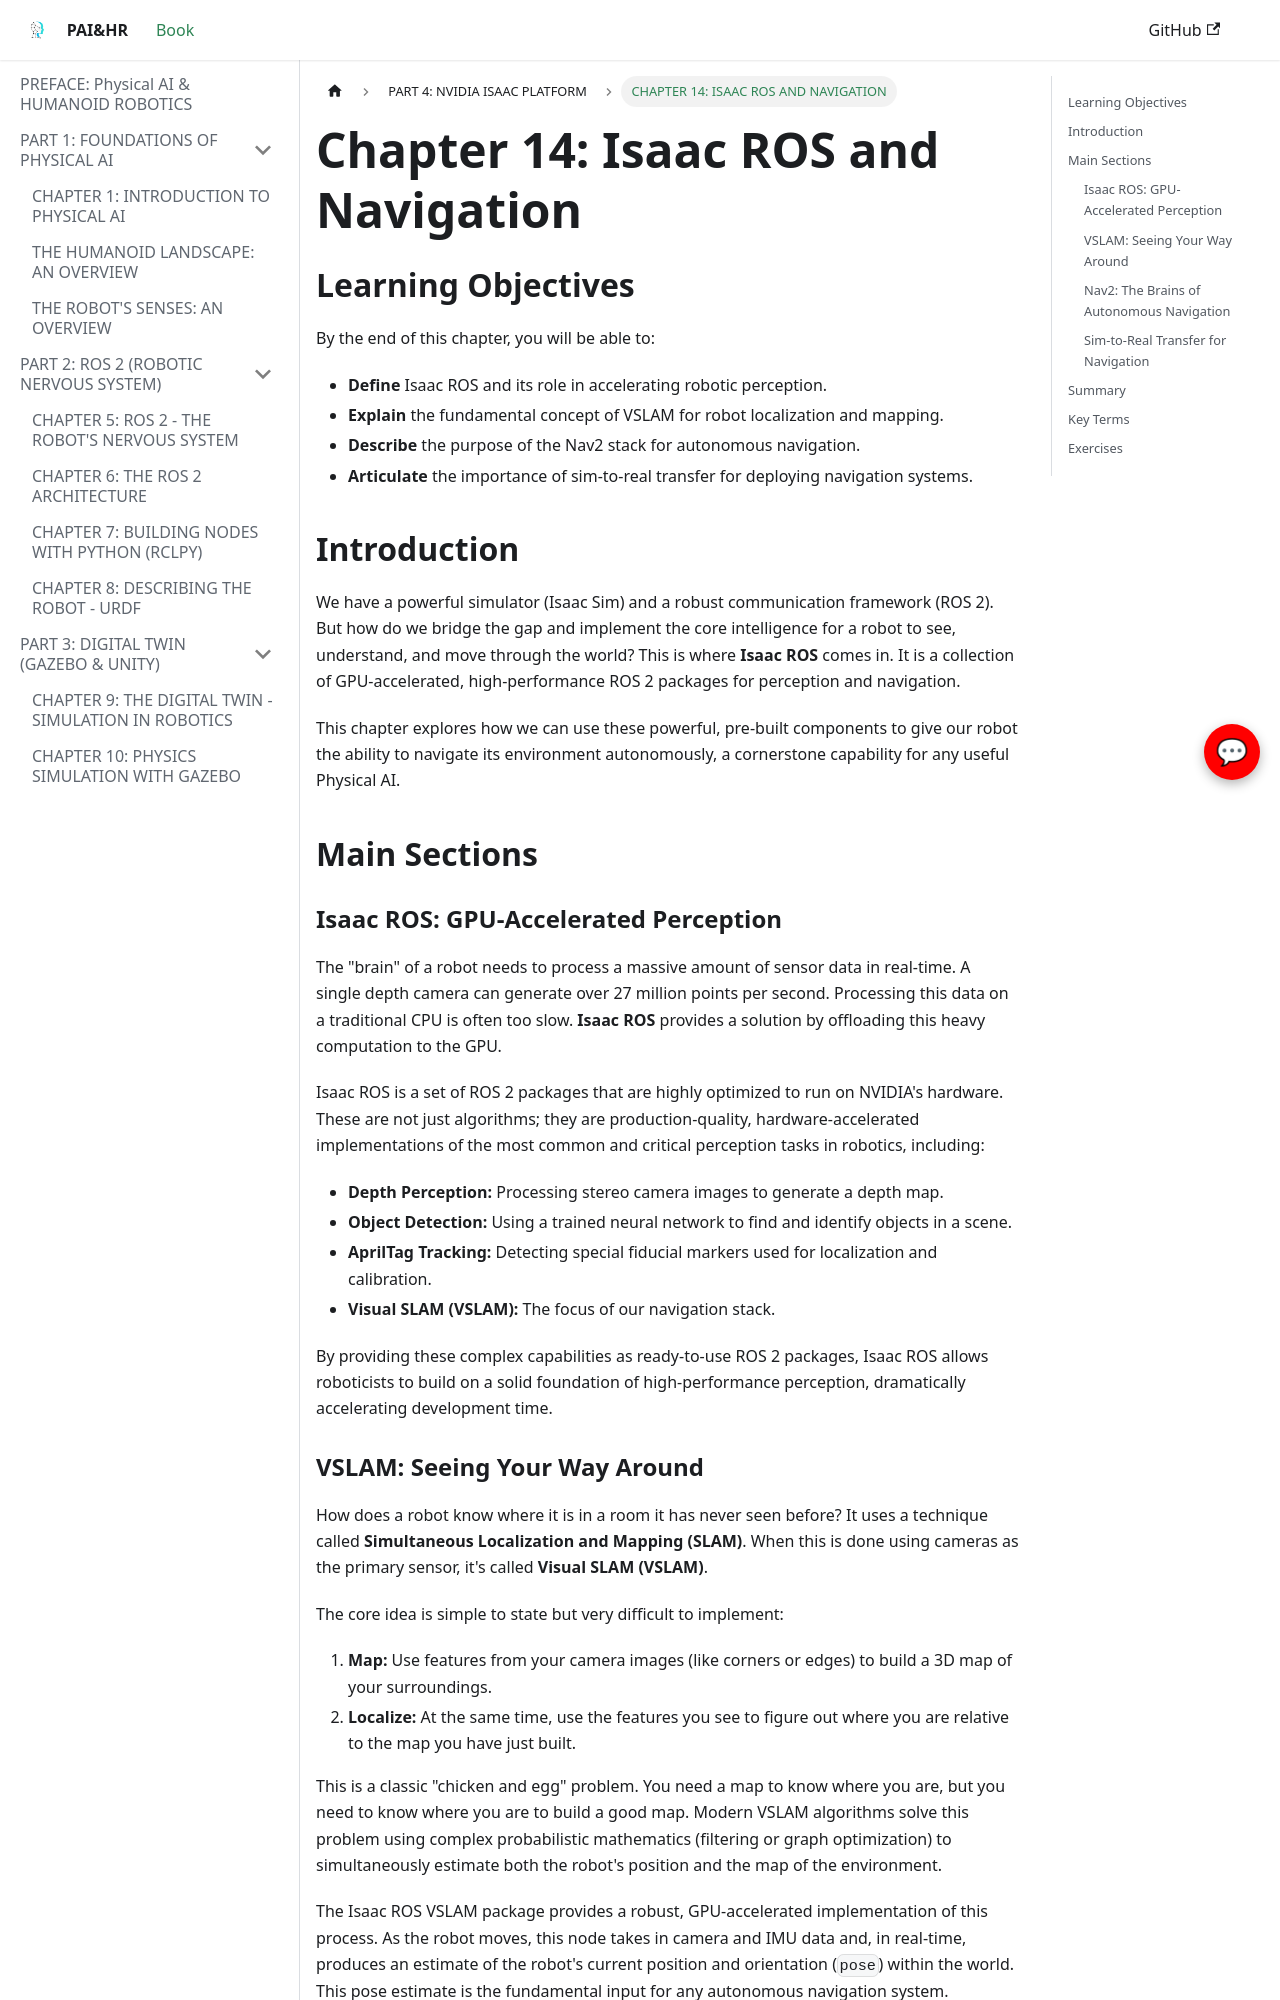

repository: sngraphics12/Robotics-book · page: part-4-isaac/isaac-ros-nav2/index.html · generator: docusaurus

---
title: "Chapter 14: Isaac ROS and Navigation"
sidebar_label: "CHAPTER 14: ISAAC ROS AND NAVIGATION"
---

# Chapter 14: Isaac ROS and Navigation

## Learning Objectives

By the end of this chapter, you will be able to:
-   **Define** Isaac ROS and its role in accelerating robotic perception.
-   **Explain** the fundamental concept of VSLAM for robot localization and mapping.
-   **Describe** the purpose of the Nav2 stack for autonomous navigation.
-   **Articulate** the importance of sim-to-real transfer for deploying navigation systems.

## Introduction

We have a powerful simulator (Isaac Sim) and a robust communication framework (ROS 2). But how do we bridge the gap and implement the core intelligence for a robot to see, understand, and move through the world? This is where **Isaac ROS** comes in. It is a collection of GPU-accelerated, high-performance ROS 2 packages for perception and navigation.

This chapter explores how we can use these powerful, pre-built components to give our robot the ability to navigate its environment autonomously, a cornerstone capability for any useful Physical AI.

## Main Sections

### Isaac ROS: GPU-Accelerated Perception

The "brain" of a robot needs to process a massive amount of sensor data in real-time. A single depth camera can generate over 27 million points per second. Processing this data on a traditional CPU is often too slow. **Isaac ROS** provides a solution by offloading this heavy computation to the GPU.

Isaac ROS is a set of ROS 2 packages that are highly optimized to run on NVIDIA's hardware. These are not just algorithms; they are production-quality, hardware-accelerated implementations of the most common and critical perception tasks in robotics, including:
-   **Depth Perception:** Processing stereo camera images to generate a depth map.
-   **Object Detection:** Using a trained neural network to find and identify objects in a scene.
-   **AprilTag Tracking:** Detecting special fiducial markers used for localization and calibration.
-   **Visual SLAM (VSLAM):** The focus of our navigation stack.

By providing these complex capabilities as ready-to-use ROS 2 packages, Isaac ROS allows roboticists to build on a solid foundation of high-performance perception, dramatically accelerating development time.

### VSLAM: Seeing Your Way Around

How does a robot know where it is in a room it has never seen before? It uses a technique called **Simultaneous Localization and Mapping (SLAM)**. When this is done using cameras as the primary sensor, it's called **Visual SLAM (VSLAM)**.

The core idea is simple to state but very difficult to implement:
1.  **Map:** Use features from your camera images (like corners or edges) to build a 3D map of your surroundings.
2.  **Localize:** At the same time, use the features you see to figure out where you are relative to the map you have just built.

This is a classic "chicken and egg" problem. You need a map to know where you are, but you need to know where you are to build a good map. Modern VSLAM algorithms solve this problem using complex probabilistic mathematics (filtering or graph optimization) to simultaneously estimate both the robot's position and the map of the environment.

The Isaac ROS VSLAM package provides a robust, GPU-accelerated implementation of this process. As the robot moves, this node takes in camera and IMU data and, in real-time, produces an estimate of the robot's current position and orientation (`pose`) within the world. This pose estimate is the fundamental input for any autonomous navigation system.
